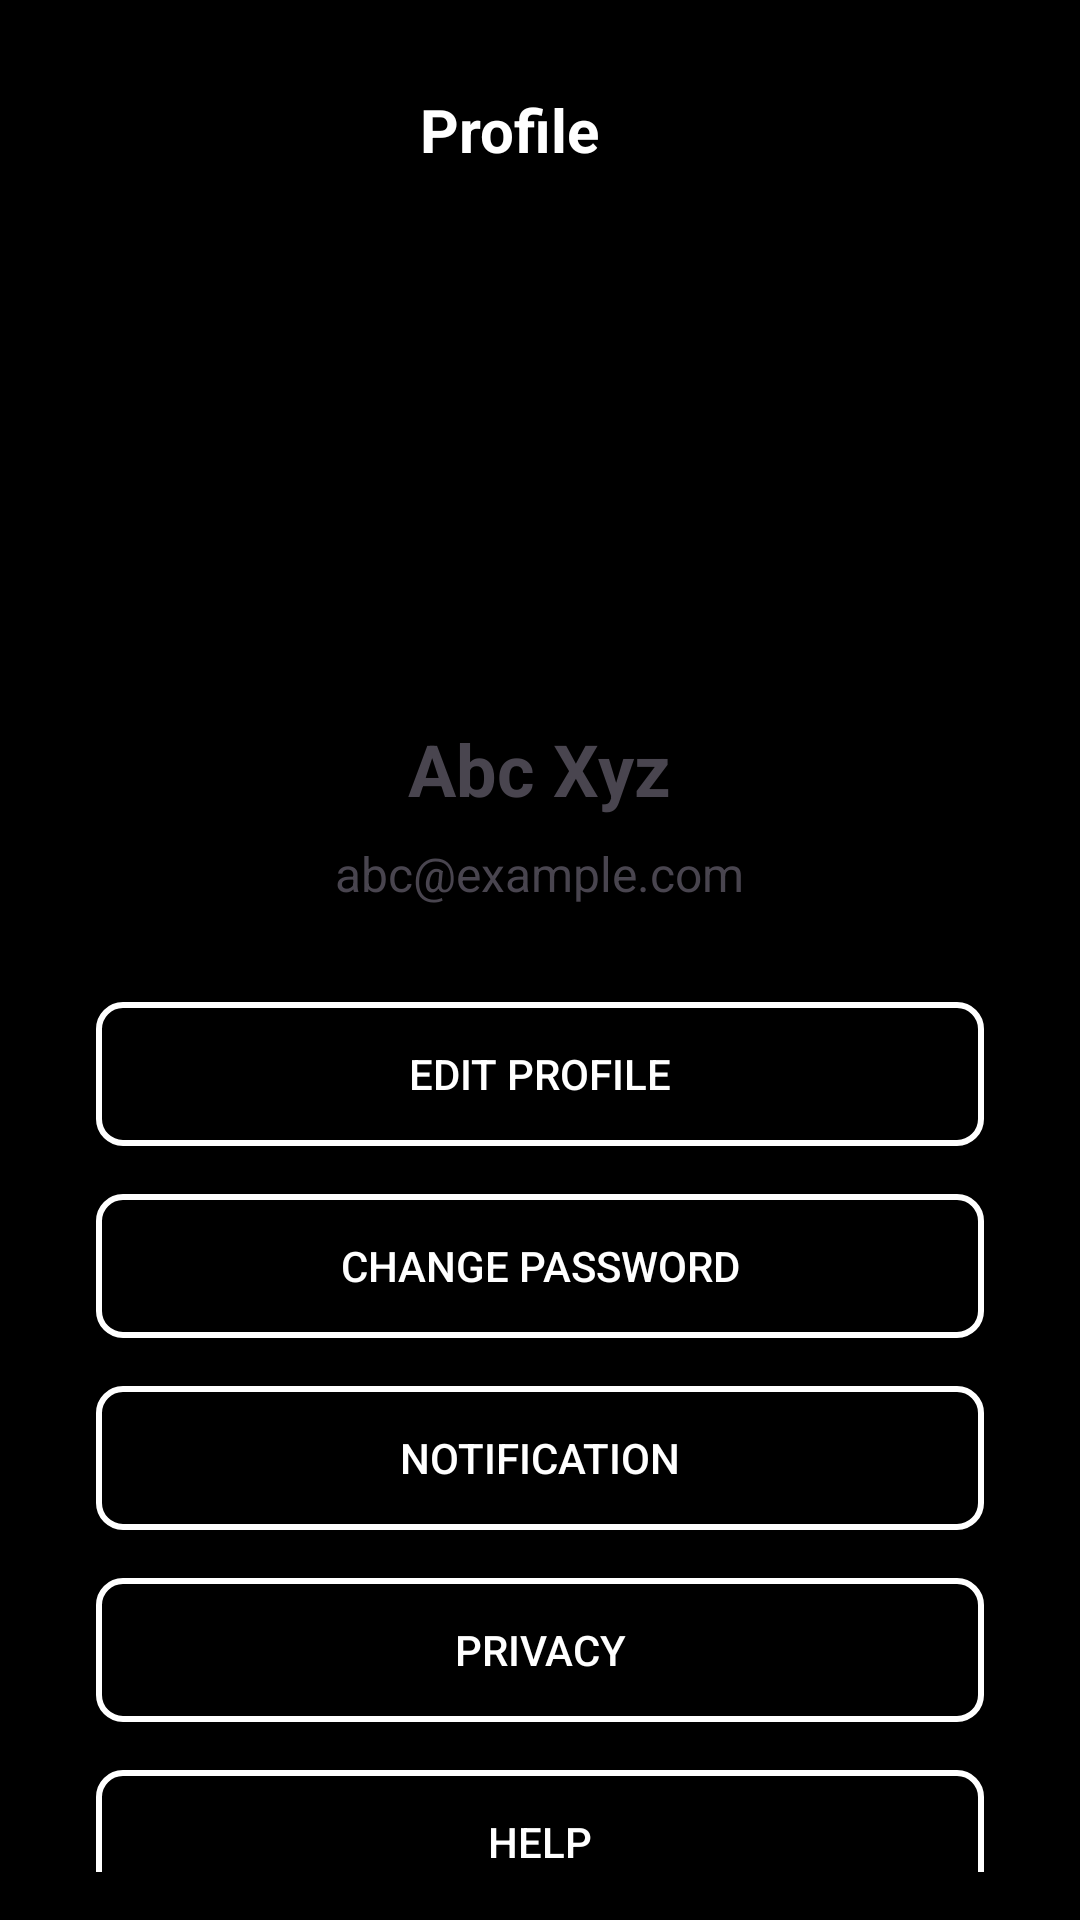

This screen was rendered from an Android layout file. Write that file and the resources it references.
<!-- AndroidManifest.xml: application theme Theme.EventApplication -->
<!-- res/layout/activity_profile.xml -->
<?xml version="1.0" encoding="utf-8"?>
<androidx.constraintlayout.widget.ConstraintLayout xmlns:android="http://schemas.android.com/apk/res/android"
    xmlns:app="http://schemas.android.com/apk/res-auto"
    xmlns:tools="http://schemas.android.com/tools"
    android:id="@+id/main"
    android:layout_width="match_parent"
    android:layout_height="match_parent"
    android:padding="16dp"
    android:background="@color/black"
    tools:context=".ProfileActivity">

    
    <ImageButton
        android:id="@+id/backButton"
        android:layout_width="wrap_content"
        android:layout_height="wrap_content"
        android:layout_marginStart="8dp"
        android:layout_marginTop="8dp"
        android:background="@color/black"
        android:padding="8dp"
        android:src="@drawable/back"
        app:layout_constraintStart_toStartOf="parent"
        app:layout_constraintTop_toTopOf="parent" />

    

    
    <TextView
        android:id="@+id/titleLabel"
        android:layout_width="wrap_content"
        android:layout_height="wrap_content"
        android:gravity="center_horizontal"
        android:text="Profile"
        android:textColor="@color/white"
        android:textSize="20sp"
        android:textStyle="bold"
        app:layout_constraintBottom_toTopOf="@+id/profileHeader"
        app:layout_constraintEnd_toEndOf="parent"
        app:layout_constraintHorizontal_bias="0.409"
        app:layout_constraintStart_toEndOf="@+id/backButton"
        app:layout_constraintTop_toTopOf="parent"
        app:layout_constraintVertical_bias="0.466" />

    <LinearLayout
        android:id="@+id/profileHeader"
        android:layout_width="0dp"
        android:layout_height="wrap_content"
        android:layout_marginTop="56dp"
        android:orientation="vertical"
        android:padding="16dp"
        app:layout_constraintEnd_toEndOf="parent"
        app:layout_constraintHorizontal_bias="0.0"
        app:layout_constraintStart_toStartOf="parent"
        app:layout_constraintTop_toTopOf="parent">

        <com.google.android.material.imageview.ShapeableImageView
            android:id="@+id/profileImage"
            android:layout_width="120dp"
            android:layout_height="120dp"
            android:layout_gravity="center_horizontal"
            android:layout_marginTop="16dp"
            android:layout_marginBottom="16dp"
            android:contentDescription="Profile Image"
            android:scaleType="centerCrop"
            android:src="@drawable/profile"
            app:shapeAppearanceOverlay="@style/CircularImageView"/>

        <TextView
            android:id="@+id/profileName"
            android:layout_width="wrap_content"
            android:layout_height="wrap_content"
            android:layout_gravity="center_horizontal"
            android:layout_marginBottom="8dp"
            android:text="Abc Xyz"
            android:textSize="24sp"
            android:textStyle="bold" />

        <TextView
            android:id="@+id/profileEmail"
            android:layout_width="wrap_content"
            android:layout_height="wrap_content"
            android:layout_gravity="center_horizontal"
            android:text="abc@example.com"
            android:textSize="16sp" />
    </LinearLayout>

    <LinearLayout
        android:id="@+id/accountSettingsSection"
        android:layout_width="0dp"
        android:layout_height="wrap_content"
        android:orientation="vertical"
        android:padding="16dp"
        app:layout_constraintTop_toBottomOf="@+id/profileHeader"
        app:layout_constraintStart_toStartOf="parent"
        app:layout_constraintEnd_toEndOf="parent">

        <Button
            android:id="@+id/btnEditProfile"
            android:layout_width="match_parent"
            android:layout_height="wrap_content"
            android:text="Edit Profile"
            android:textColor="@color/white"
            android:background="@drawable/edittext_background"/>

        <Button
            android:id="@+id/btnChangePassword"
            android:layout_width="match_parent"
            android:layout_height="wrap_content"
            android:text="Change Password"
            android:layout_marginTop="16dp"
            android:textColor="@color/white"
            android:background="@drawable/edittext_background"/>

        <Button
            android:id="@+id/btnNotification"
            android:layout_width="match_parent"
            android:layout_height="wrap_content"
            android:text="Notification"
            android:layout_marginTop="16dp"
            android:textColor="@color/white"
            android:background="@drawable/edittext_background"/>

        <Button
            android:id="@+id/btnPrivacy"
            android:layout_width="match_parent"
            android:layout_height="wrap_content"
            android:text="Privacy"
            android:layout_marginTop="16dp"
            android:textColor="@color/white"
            android:background="@drawable/edittext_background"/>

        <Button
            android:id="@+id/btnHelp"
            android:layout_width="match_parent"
            android:layout_height="wrap_content"
            android:text="Help"
            android:layout_marginTop="16dp"
            android:textColor="@color/white"
            android:background="@drawable/edittext_background"/>

        <Button
            android:id="@+id/btnLogout"
            android:layout_width="wrap_content"
            android:layout_height="wrap_content"
            android:backgroundTint="#37403F"
            android:text="Log Out"
            android:textColor="@color/white"
            android:layout_gravity="center"
            android:layout_marginTop="24dp"/>
    </LinearLayout>

</androidx.constraintlayout.widget.ConstraintLayout>
<!-- resources referenced by this layout -->
<resources>
  <color name="black">#FF000000</color>
  <color name="white">#FFFFFFFF</color>
  <!-- drawable edittext_background (drawable) -->
  <?xml version="1.0" encoding="utf-8"?>
  <selector xmlns:android="http://schemas.android.com/apk/res/android">
      <item>
          <shape>
              <solid android:color="@android:color/transparent" /> 
              <stroke android:width="2dp" android:color="#FFFFFF" /> 
              <corners android:radius="8dp" />
          </shape>
      </item>
  </selector>
  <style name="CircularImageView" parent="Widget.MaterialComponents.ShapeableImageView">
          <item name="cornerFamily">rounded</item>
          <item name="cornerSize">50%</item> 
      </style>
  <style name="Theme.EventApplication" parent="Base.Theme.EventApplication" />
  <style name="Base.Theme.EventApplication" parent="Theme.Material3.DayNight.NoActionBar">
          
          
      </style>
</resources>
